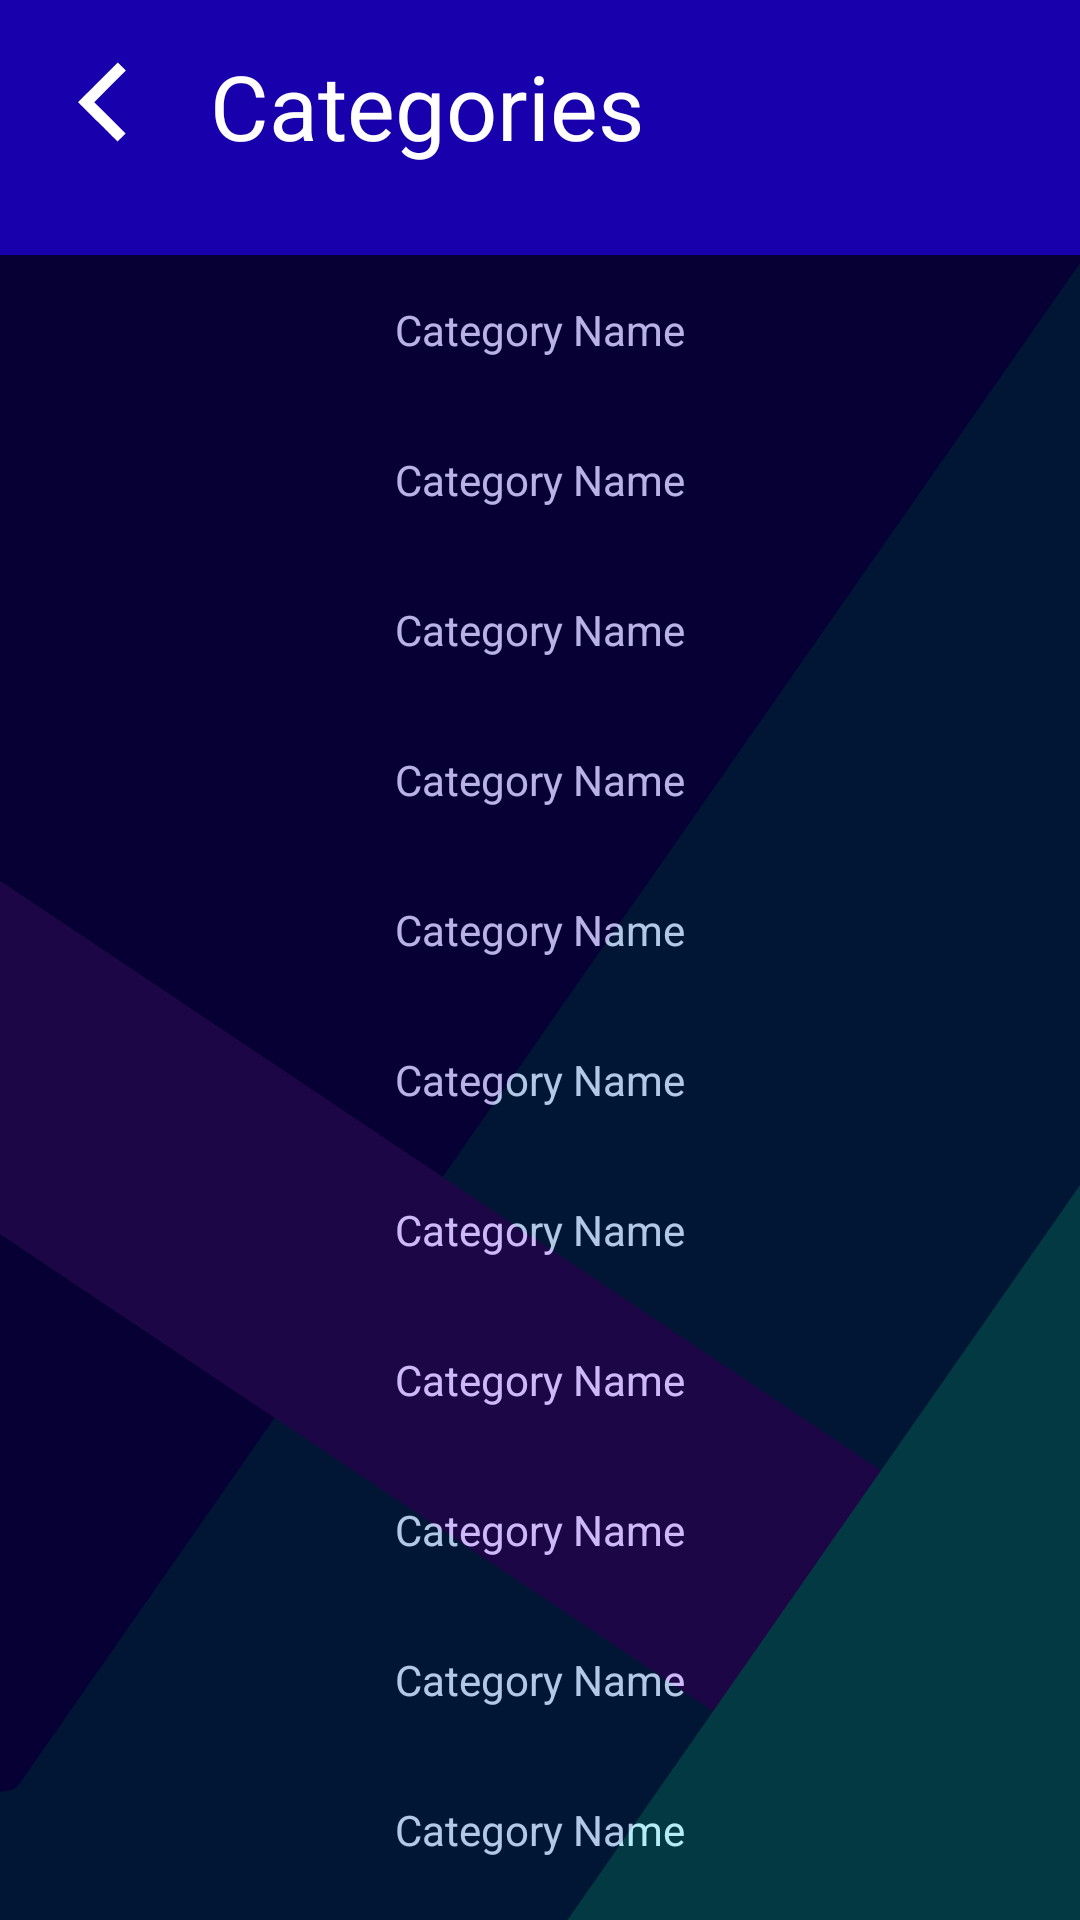

Write the Android layout XML for this screen, with the resource values it uses.
<!-- AndroidManifest.xml: application theme Theme.Cinewatcher -->
<!-- res/layout/activity_collection.xml -->
<?xml version="1.0" encoding="utf-8"?>
<androidx.constraintlayout.widget.ConstraintLayout xmlns:android="http://schemas.android.com/apk/res/android"
    xmlns:app="http://schemas.android.com/apk/res-auto"
    xmlns:tools="http://schemas.android.com/tools"
    android:id="@+id/main"
    android:layout_width="match_parent"
    android:layout_height="match_parent"
    tools:context=".collection"
    android:background="@drawable/background">

    <ImageButton
        android:id="@+id/returnButton"
        android:layout_width="48dp"
        android:layout_height="48dp"
        android:layout_margin="10dp"
        android:contentDescription="returnButton"
        android:src="@drawable/back_button"
        android:background="@android:color/transparent"

        app:layout_constraintTop_toTopOf="parent"
        app:layout_constraintStart_toStartOf="parent"
        />

    <TextView
        android:id="@+id/pageHeading"
        android:layout_width="match_parent"
        android:layout_height="40dp"
        android:layout_marginTop="15dp"
        android:layout_marginStart="70dp"
        android:layout_marginEnd="20dp"

        android:text="Categories"
        android:textColor="@color/white"
        android:textSize="30sp"

        app:layout_constraintTop_toTopOf="parent"
        app:layout_constraintEnd_toEndOf="parent"
        />

    

    <TextView
        android:id="@+id/categoryA"
        android:layout_width="match_parent"
        android:layout_height="50dp"
        android:layout_marginTop="30dp"
        app:layout_constraintStart_toStartOf="parent"
        app:layout_constraintTop_toBottomOf="@id/pageHeading"

        android:text="Category Name"

        android:background="@color/black"
        android:alpha="0.7"
        android:textColor="@color/white"
        android:textAlignment="center"
        android:gravity="center"/>

    <TextView
        android:id="@+id/categoryB"
        android:layout_width="match_parent"
        android:layout_height="50dp"
        app:layout_constraintStart_toStartOf="parent"
        app:layout_constraintTop_toBottomOf="@id/categoryA"

        android:text="Category Name"

        android:background="@color/black"
        android:alpha="0.7"
        android:textColor="@color/white"
        android:textAlignment="center"
        android:gravity="center"/>

    <TextView
        android:id="@+id/categoryC"
        android:layout_width="match_parent"
        android:layout_height="50dp"

        app:layout_constraintStart_toStartOf="parent"
        app:layout_constraintTop_toBottomOf="@id/categoryB"
        android:text="Category Name"

        android:background="@color/black"
        android:alpha="0.7"
        android:textColor="@color/white"
        android:textAlignment="center"
        android:gravity="center"/>

    <TextView
        android:id="@+id/categoryD"
        android:layout_width="match_parent"
        android:layout_height="50dp"

        app:layout_constraintStart_toStartOf="parent"
        app:layout_constraintTop_toBottomOf="@id/categoryC"

        android:text="Category Name"

        android:background="@color/black"
        android:alpha="0.7"
        android:textColor="@color/white"
        android:textAlignment="center"
        android:gravity="center"/>

    <TextView
        android:id="@+id/categoryE"
        android:layout_width="match_parent"
        android:layout_height="50dp"

        app:layout_constraintStart_toStartOf="parent"
        app:layout_constraintTop_toBottomOf="@id/categoryD"
        android:text="Category Name"

        android:background="@color/black"
        android:alpha="0.7"
        android:textColor="@color/white"
        android:textAlignment="center"
        android:gravity="center"/>

    <TextView
        android:id="@+id/categoryF"
        android:layout_width="match_parent"
        android:layout_height="50dp"

        app:layout_constraintStart_toStartOf="parent"
        app:layout_constraintTop_toBottomOf="@id/categoryE"
        android:text="Category Name"

        android:background="@color/black"
        android:alpha="0.7"
        android:textColor="@color/white"
        android:textAlignment="center"
        android:gravity="center"/>

    <TextView
        android:id="@+id/categoryG"
        android:layout_width="match_parent"
        android:layout_height="50dp"

        app:layout_constraintStart_toStartOf="parent"
        app:layout_constraintTop_toBottomOf="@id/categoryF"
        android:text="Category Name"

        android:background="@color/black"
        android:alpha="0.7"
        android:textColor="@color/white"
        android:textAlignment="center"
        android:gravity="center"/>

    <TextView
        android:id="@+id/categoryH"
        android:layout_width="match_parent"
        android:layout_height="50dp"

        app:layout_constraintStart_toStartOf="parent"
        app:layout_constraintTop_toBottomOf="@id/categoryG"
        android:text="Category Name"

        android:background="@color/black"
        android:alpha="0.7"
        android:textColor="@color/white"
        android:textAlignment="center"
        android:gravity="center"/>

    <TextView
        android:id="@+id/categoryI"
        android:layout_width="match_parent"
        android:layout_height="50dp"

        app:layout_constraintStart_toStartOf="parent"
        app:layout_constraintTop_toBottomOf="@id/categoryH"
        android:text="Category Name"

        android:background="@color/black"
        android:alpha="0.7"
        android:textColor="@color/white"
        android:textAlignment="center"
        android:gravity="center"/>

    <TextView
        android:id="@+id/categoryJ"
        android:layout_width="match_parent"
        android:layout_height="50dp"

        app:layout_constraintStart_toStartOf="parent"
        app:layout_constraintTop_toBottomOf="@id/categoryI"
        android:text="Category Name"

        android:background="@color/black"
        android:alpha="0.7"
        android:textColor="@color/white"
        android:textAlignment="center"
        android:gravity="center"/>

    <TextView
        android:id="@+id/categoryK"
        android:layout_width="match_parent"
        android:layout_height="50dp"

        app:layout_constraintStart_toStartOf="parent"
        app:layout_constraintTop_toBottomOf="@id/categoryJ"
        android:text="Category Name"

        android:background="@color/black"
        android:alpha="0.7"
        android:textColor="@color/white"
        android:textAlignment="center"
        android:gravity="center"/>

    <TextView
        android:id="@+id/categoryL"
        android:layout_width="match_parent"
        android:layout_height="50dp"

        app:layout_constraintStart_toStartOf="parent"
        app:layout_constraintTop_toBottomOf="@id/categoryK"
        android:text="Category Name"

        android:background="@color/black"
        android:alpha="0.7"
        android:textColor="@color/white"
        android:textAlignment="center"
        android:gravity="center"/>

    <TextView
        android:id="@+id/categoryM"
        android:layout_width="match_parent"
        android:layout_height="50dp"

        app:layout_constraintStart_toStartOf="parent"
        app:layout_constraintTop_toBottomOf="@id/categoryL"
        android:text="Category Name"

        android:background="@color/black"
        android:alpha="0.7"
        android:textColor="@color/white"
        android:textAlignment="center"
        android:gravity="center"/>

</androidx.constraintlayout.widget.ConstraintLayout>
<!-- resources referenced by this layout -->
<resources>
  <color name="black">#FF000000</color>
  <color name="white">#FFFFFFFF</color>
  <!-- drawable back_button (drawable) -->
  <vector xmlns:android="http://schemas.android.com/apk/res/android"
      android:width="40dp"
      android:height="40dp"
      android:viewportWidth="10.583"
      android:viewportHeight="10.583">
    <path
        android:pathData="M4.925,7.039C3.971,6.086 3.191,5.304 3.191,5.303c0,-0.002 0.786,-0.789 1.748,-1.75L6.686,1.804 7.042,2.16 7.398,2.516 6.003,3.911 4.609,5.305 5.991,6.687 7.374,8.07 7.022,8.422C6.828,8.615 6.667,8.774 6.665,8.774 6.662,8.774 5.879,7.993 4.925,7.039Z"
        android:fillColor="#FFFFFF"/>
  </vector>
  <!-- drawable background: png bitmap (drawable, 85788 bytes) -->
  <style name="Theme.Cinewatcher" parent="Theme.MaterialComponents.DayNight.NoActionBar">
          
          <item name="colorPrimary">@color/navy</item>
          <item name="colorPrimaryVariant">@color/dark_green</item>
          <item name="colorOnPrimary">@color/white</item>
          
          <item name="colorSecondary">@color/grey</item>
          <item name="colorSecondaryVariant">@color/dark_green</item>
          <item name="colorOnSecondary">@color/black</item>
          
          <item name="android:statusBarColor">?attr/colorPrimaryVariant</item>
          
      </style>
  <color name="navy">#0B3141</color>
  <color name="dark_green">#0B410C</color>
  <color name="grey">#1E1E1E</color>
</resources>
